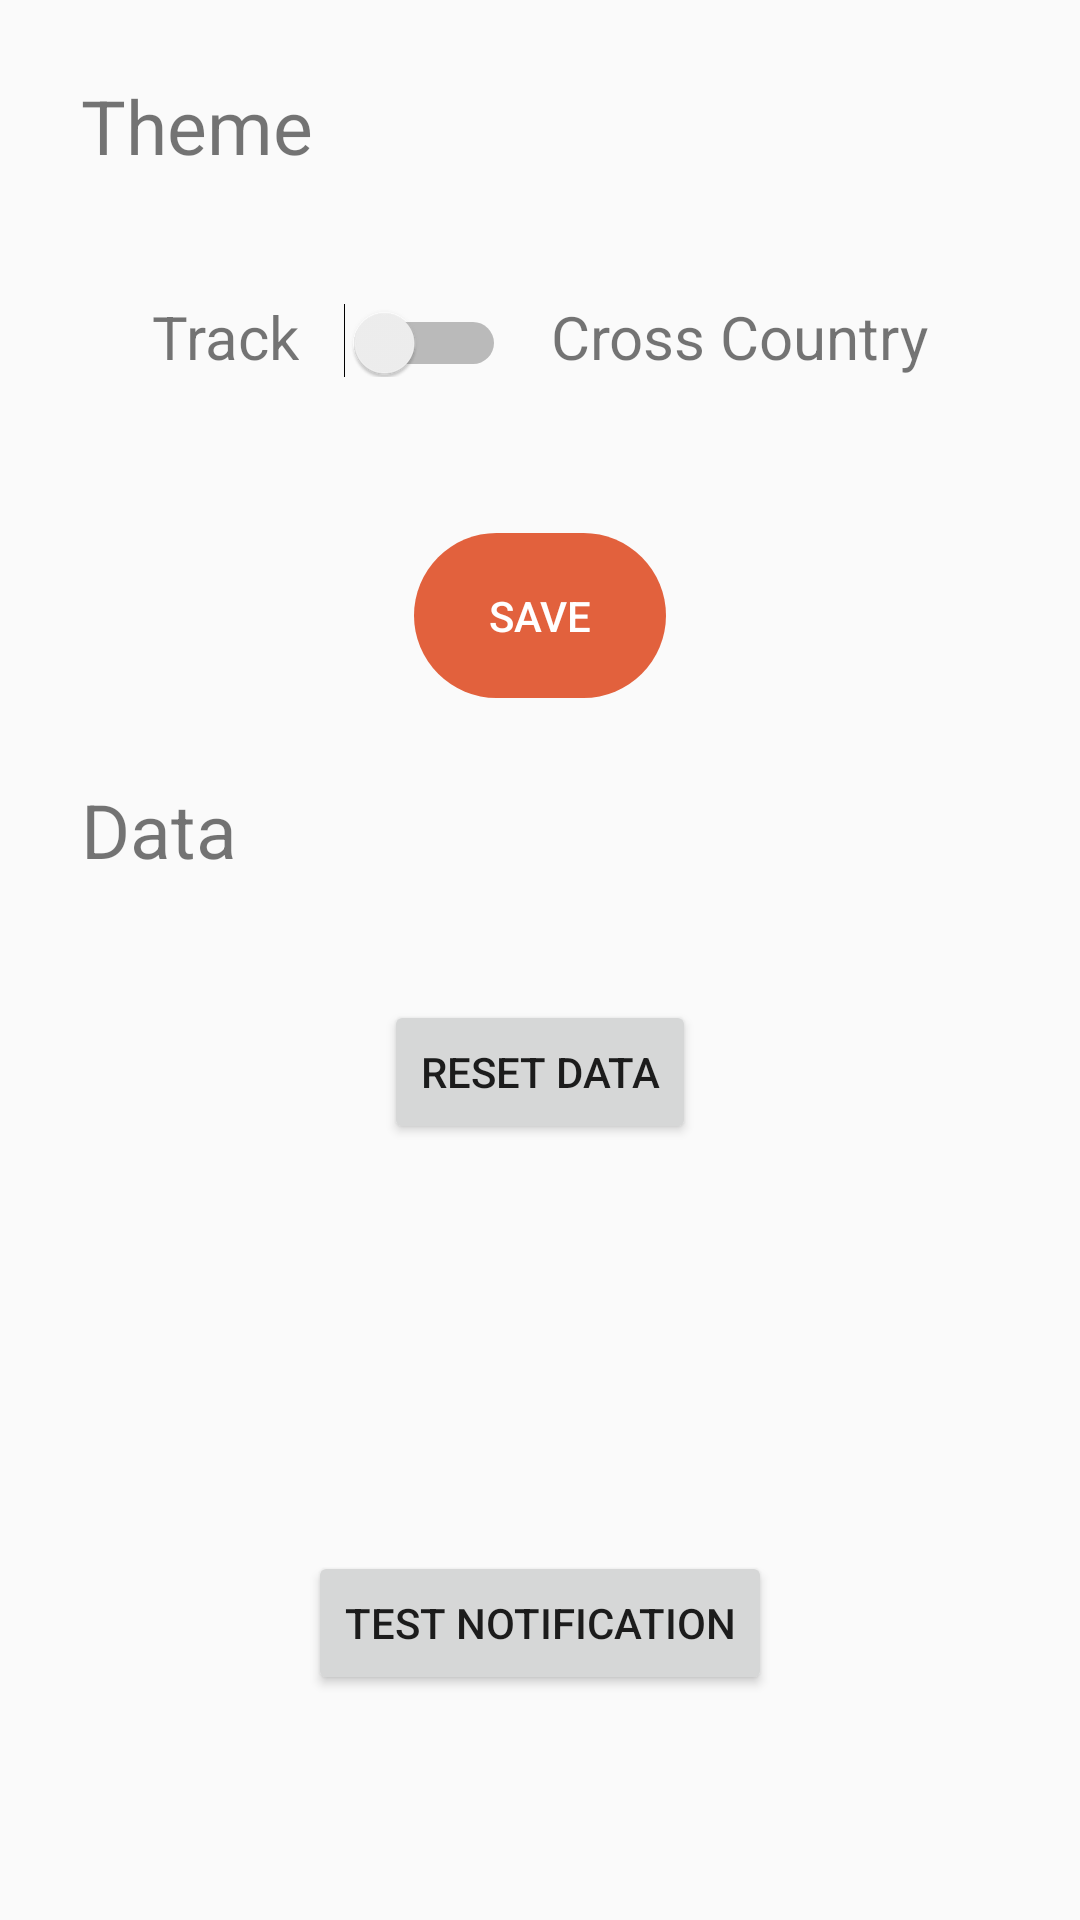

Produce the Android XML layout that renders to this screen, including the resource entries it uses.
<!-- AndroidManifest.xml: application theme AppTheme -->
<!-- res/layout/activity_settings.xml -->
<?xml version="1.0" encoding="utf-8"?>
<RelativeLayout xmlns:android="http://schemas.android.com/apk/res/android"
    xmlns:tools="http://schemas.android.com/tools"
    android:layout_width="match_parent"
    android:layout_height="match_parent"
    tools:context=".SettingsActivity">

    <TextView
        android:id="@+id/ThemeHeader"
        android:layout_width="wrap_content"
        android:layout_height="wrap_content"
        android:layout_marginStart="27dp"
        android:layout_marginTop="25dp"
        android:layout_marginBottom="15dp"
        android:text="Theme"
        android:textSize="25dp" />


    <RelativeLayout
        android:id="@+id/horizontalTheme"
        android:layout_width="match_parent"
        android:layout_height="wrap_content"
        android:layout_below="@id/ThemeHeader"
        android:layout_marginTop="25dp"
        android:gravity="center_horizontal"
        android:orientation="horizontal">


        <LinearLayout
            android:layout_width="match_parent"
            android:layout_height="wrap_content"
            android:gravity="center_horizontal">


            <TextView
                android:layout_width="wrap_content"
                android:layout_height="wrap_content"
                android:layout_marginEnd="15dp"
                android:text="Track"
                android:textSize="20dp" />

            <Switch
                android:id="@+id/themeToggle"
                android:layout_width="wrap_content"
                android:layout_height="wrap_content" />

            <TextView
                android:layout_width="wrap_content"
                android:layout_height="wrap_content"
                android:layout_marginStart="15dp"
                android:text="Cross Country"
                android:textSize="20dp" />

        </LinearLayout>

    </RelativeLayout>

    <Button
        android:id="@+id/saveSettingsButton"
        android:layout_width="wrap_content"
        android:layout_height="wrap_content"
        android:layout_below="@id/horizontalTheme"
        android:layout_centerHorizontal="true"
        android:layout_marginTop="50dp"
        android:background="@drawable/transparent_bg_borderedtrack"
        android:padding="20dp"
        android:text="Save"
        android:textColor="@android:color/white" />


    <TextView
        android:id="@+id/DataHeader"
        android:layout_width="wrap_content"
        android:layout_height="wrap_content"
        android:layout_marginStart="27dp"
        android:layout_marginTop="25dp"
        android:layout_marginBottom="15dp"
        android:layout_below="@id/saveSettingsButton"
        android:text="Data"
        android:textSize="25dp" />

    <Button
        android:id="@+id/resetButton"
        android:layout_width="wrap_content"
        android:layout_height="wrap_content"
        android:layout_below="@id/DataHeader"
        android:layout_centerHorizontal="true"
        android:layout_marginTop="25dp"
        android:text="Reset Data" />

    <Button
        android:id="@+id/testNotif"
        android:layout_width="wrap_content"
        android:layout_height="wrap_content"
        android:layout_alignParentBottom="true"
        android:layout_centerHorizontal="true"
        android:layout_marginBottom="75dp"
        android:text="Test Notification" />

</RelativeLayout>
<!-- resources referenced by this layout -->
<resources>
  <!-- drawable transparent_bg_borderedtrack (drawable) -->
  <?xml version="1.0" encoding="utf-8"?>
  <selector xmlns:android="http://schemas.android.com/apk/res/android">
      <item>
          <shape android:shape="rectangle">
              
              <solid android:color="@color/colorPrimaryTrack" />
              
              <stroke android:width="4dp" android:color="@android:color/transparent" />
  
              
              <corners android:radius="30dp" />
          </shape>
      </item>
  </selector>
  <style name="AppTheme" parent="Theme.AppCompat.Light.DarkActionBar">
          
          <item name="colorPrimary">@color/colorPrimary</item>
          <item name="colorPrimaryDark">@color/colorPrimaryDark</item>
          <item name="colorAccent">@color/colorAccent</item>
      </style>
  <color name="colorPrimaryTrack">#E2613D</color>
  <color name="colorPrimary">#798393</color>
  <color name="colorPrimaryDark">#798393</color>
  <color name="colorAccent">#D81B60</color>
</resources>
